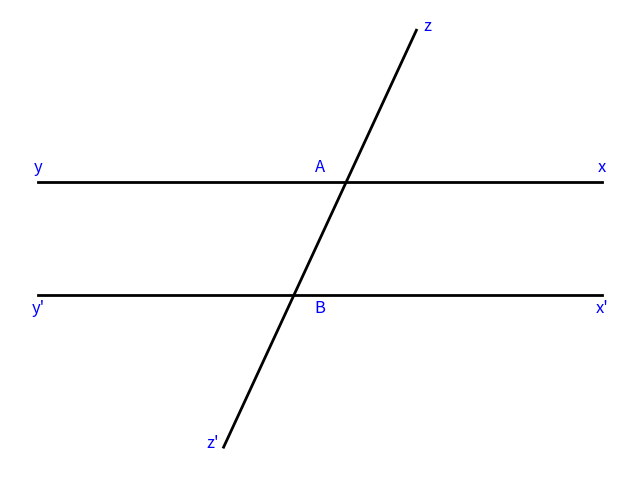

Here is the Python script that generated this plot:
import matplotlib.pyplot as plt
import numpy as np

fig, ax = plt.subplots(figsize=(8, 8))

angle = 70

# Define the parallel lines
Y = np.array([-5, 1])  # Upper parallel line start
X = np.array([5, 1])   # Upper parallel line end
Y2 = np.array([-5, -1])  # Lower parallel line start
X2 = np.array([5, -1])   # Lower parallel line end

# Calculate points for the line cutting through at 70 degrees
# Assume it cuts at the middle of the plot
A = np.array([0, 1])  # Intersection with the upper line
B = np.array([0, -1]) # Intersection with the lower line
line_length = 5
direction = np.array([np.cos(np.radians(angle)), np.sin(np.radians(angle))])

# Start and end points of the cutting line
Z = B + direction * line_length
Z2 = A - direction * line_length

# Plot parallel lines
ax.plot([Y[0], X[0]], [Y[1], X[1]], 'black', linewidth=2)
ax.plot([Y2[0], X2[0]], [Y2[1], X2[1]], 'black', linewidth=2)

# Plot cutting line
ax.plot([Z2[0], Z[0]], [Z2[1], Z[1]], 'black', linewidth=2)

# Annotate points
ax.text(Y[0], Y[1] + 0.2, 'y', fontsize=12, ha='center', color = 'b')
ax.text(X[0], X[1] + 0.2, 'x', fontsize=12, ha='center', color = 'b')
ax.text(Y2[0], Y2[1] - 0.3, 'y\'', fontsize=12, ha='center', color = 'b')
ax.text(X2[0], X2[1] - 0.3, 'x\'', fontsize=12, ha='center', color = 'b')
ax.text(A[0], A[1] + 0.2, 'A', fontsize=12, ha='center', color = 'b')
ax.text(B[0], B[1] - 0.3, 'B', fontsize=12, ha='center', color = 'b')
ax.text(Z[0] + 0.2, Z[1], 'z', fontsize=12, ha='center', color = 'b')
ax.text(Z2[0] - 0.2, Z2[1], 'z\'', fontsize=12, ha='center', color = 'b')

# Setting the plot
ax.set_xticks([])
ax.set_yticks([])
ax.set_xlabel('')
ax.set_ylabel('')
ax.set_aspect('equal')

plt.box(False)
plt.show()
